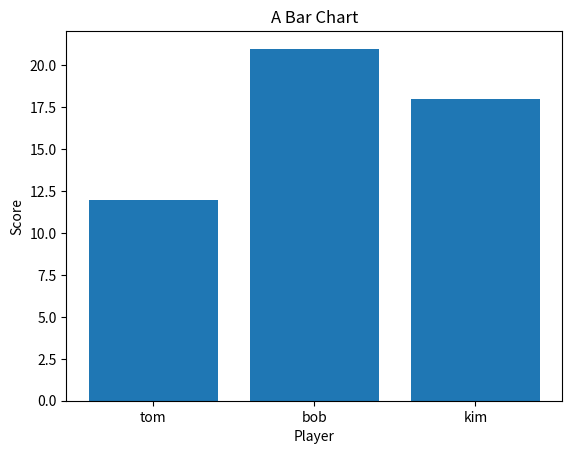

This figure's Python source:
"""
Python and Science

https://github.com/egalli64/pysci

Module 4 - Matplotlib

Draw a simple bar chart
"""
import matplotlib.pyplot as plt

players = ["tom", "bob", "kim"]
scores = [12, 21, 18]

plt.bar(players, scores)

plt.xlabel("Player")
plt.ylabel("Score")
plt.title("A Bar Chart")
plt.show()
